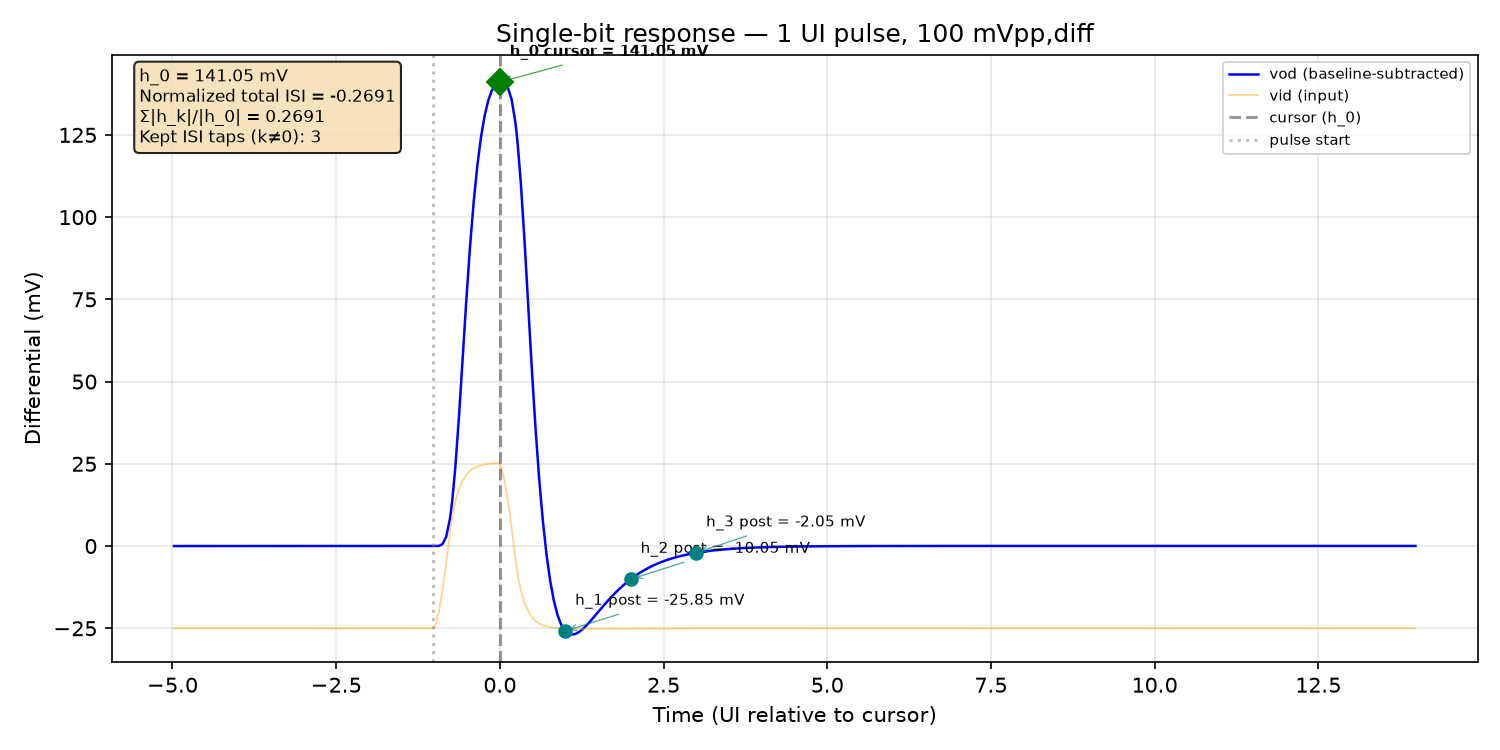

Source data for this figure (header and first rows):
time_s, v_outp, v_outn, v_inp, v_inn, vod, vid
0.0, 1.369, 1.431, 1.361, 1.386, -0.0627, -0.02503
5e-15, 1.369, 1.431, 1.361, 1.386, -0.0627, -0.02503
1e-14, 1.369, 1.431, 1.361, 1.386, -0.0627, -0.02503
2e-14, 1.369, 1.431, 1.361, 1.386, -0.0627, -0.02503
4e-14, 1.369, 1.431, 1.361, 1.386, -0.0627, -0.02503
8e-14, 1.369, 1.431, 1.361, 1.386, -0.0627, -0.02503
1.6e-13, 1.369, 1.431, 1.361, 1.386, -0.0627, -0.02503
3.2e-13, 1.369, 1.431, 1.361, 1.386, -0.0627, -0.02503
6.4e-13, 1.369, 1.431, 1.361, 1.386, -0.0627, -0.02503
7.2e-13, 1.369, 1.431, 1.361, 1.386, -0.0627, -0.02503
8.8e-13, 1.369, 1.431, 1.361, 1.386, -0.0627, -0.02503
1.2e-12, 1.369, 1.431, 1.361, 1.386, -0.0627, -0.02503
1.28e-12, 1.369, 1.431, 1.361, 1.386, -0.0627, -0.02503
1.44e-12, 1.369, 1.431, 1.361, 1.386, -0.0627, -0.02503
1.76e-12, 1.369, 1.431, 1.361, 1.386, -0.0627, -0.02503
1.84e-12, 1.369, 1.431, 1.361, 1.386, -0.0627, -0.02503
2e-12, 1.369, 1.431, 1.361, 1.386, -0.0627, -0.02503
2.32e-12, 1.369, 1.431, 1.361, 1.386, -0.0627, -0.02503
2.96e-12, 1.369, 1.431, 1.361, 1.386, -0.0627, -0.02503
3.96e-12, 1.369, 1.431, 1.361, 1.386, -0.0627, -0.02503
4.96e-12, 1.369, 1.431, 1.361, 1.386, -0.0627, -0.02503
5.085e-12, 1.369, 1.431, 1.361, 1.386, -0.0627, -0.02503
5.335e-12, 1.369, 1.431, 1.361, 1.386, -0.0627, -0.02503
5.835e-12, 1.369, 1.431, 1.361, 1.386, -0.0627, -0.02503
6.835e-12, 1.369, 1.431, 1.361, 1.386, -0.0627, -0.02503
7.835e-12, 1.369, 1.431, 1.361, 1.386, -0.0627, -0.02503
7.96e-12, 1.369, 1.431, 1.361, 1.386, -0.0627, -0.02503
8.21e-12, 1.369, 1.431, 1.361, 1.386, -0.0627, -0.02503
8.71e-12, 1.369, 1.431, 1.361, 1.386, -0.0627, -0.02503
9.71e-12, 1.369, 1.431, 1.361, 1.386, -0.0627, -0.02503
9.835e-12, 1.369, 1.431, 1.361, 1.386, -0.0627, -0.02503
1.0085e-11, 1.369, 1.431, 1.361, 1.386, -0.0627, -0.02503
1.0585e-11, 1.369, 1.431, 1.361, 1.386, -0.0627, -0.02503
1.1585e-11, 1.369, 1.431, 1.361, 1.386, -0.0627, -0.02503
1.171e-11, 1.369, 1.431, 1.361, 1.386, -0.0627, -0.02503
1.196e-11, 1.369, 1.431, 1.361, 1.386, -0.0627, -0.02503
1.246e-11, 1.369, 1.431, 1.361, 1.386, -0.0627, -0.02503
1.2585e-11, 1.369, 1.431, 1.361, 1.386, -0.0627, -0.02503
1.2835e-11, 1.369, 1.431, 1.361, 1.386, -0.0627, -0.02503
1.3335e-11, 1.369, 1.431, 1.361, 1.386, -0.0627, -0.02503
1.4335e-11, 1.369, 1.431, 1.361, 1.386, -0.0627, -0.02503
1.446e-11, 1.369, 1.431, 1.361, 1.386, -0.0627, -0.02503
1.471e-11, 1.369, 1.431, 1.361, 1.386, -0.0627, -0.02503
1.521e-11, 1.369, 1.431, 1.361, 1.386, -0.0627, -0.02503
1.5335e-11, 1.369, 1.431, 1.361, 1.386, -0.0627, -0.02503
1.5585e-11, 1.369, 1.431, 1.361, 1.386, -0.0627, -0.02503
1.6085e-11, 1.369, 1.431, 1.361, 1.386, -0.0627, -0.02503
1.7085e-11, 1.369, 1.431, 1.361, 1.386, -0.0627, -0.02503
1.721e-11, 1.369, 1.431, 1.361, 1.386, -0.0627, -0.02503
1.746e-11, 1.369, 1.431, 1.361, 1.386, -0.0627, -0.02503
1.796e-11, 1.369, 1.431, 1.361, 1.386, -0.0627, -0.02503
1.896e-11, 1.369, 1.431, 1.361, 1.386, -0.0627, -0.02503
1.9085e-11, 1.369, 1.431, 1.361, 1.386, -0.0627, -0.02503
1.9335e-11, 1.369, 1.431, 1.361, 1.386, -0.0627, -0.02503
1.9835e-11, 1.369, 1.431, 1.361, 1.386, -0.0627, -0.02503
1.996e-11, 1.369, 1.431, 1.361, 1.386, -0.0627, -0.02503
2.021e-11, 1.369, 1.431, 1.361, 1.386, -0.0627, -0.02503
2.071e-11, 1.369, 1.431, 1.361, 1.386, -0.0627, -0.02503
2.171e-11, 1.369, 1.431, 1.361, 1.386, -0.0627, -0.02503
2.1835e-11, 1.369, 1.431, 1.361, 1.386, -0.0627, -0.02503
... 1,705 more rows
